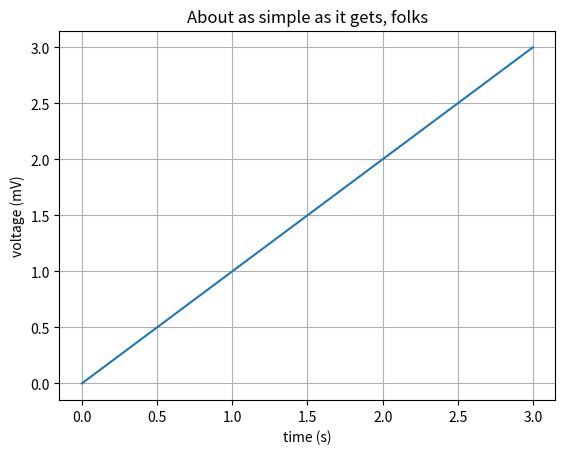

Write Python code to recreate this figure.
import matplotlib
import matplotlib.pyplot as plt
import numpy as np
import math

x = np.arange(0.0, 3.0, 0.001)
y = x

fig, ax = plt.subplots()
ax.plot(x,y)
ax.set(xlabel='time (s)', ylabel='voltage (mV)', title='About as simple as it gets, folks')
ax.grid()

fig.savefig('test.png')
plt.show()


print("Hello World")